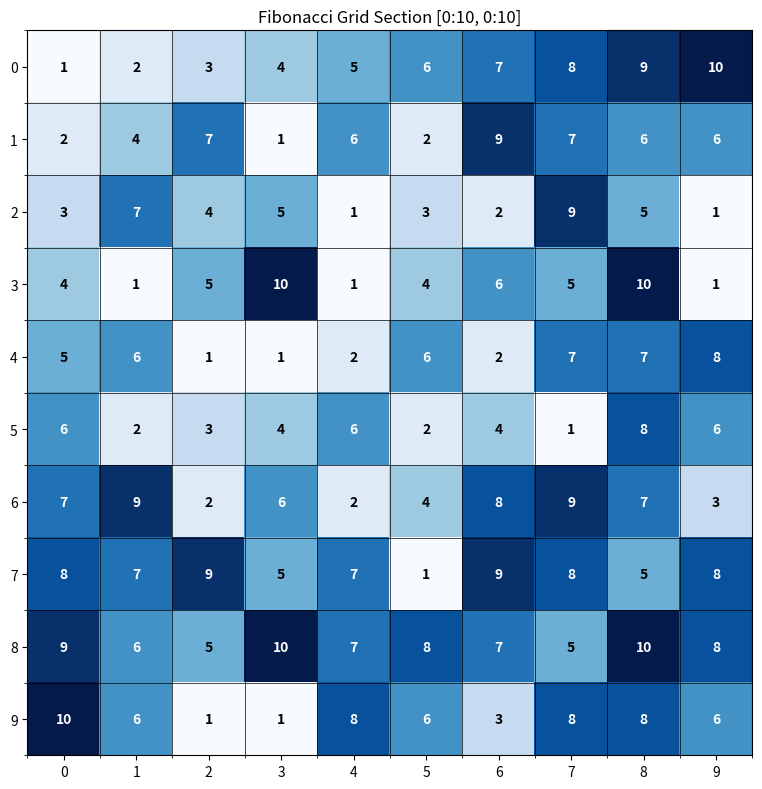
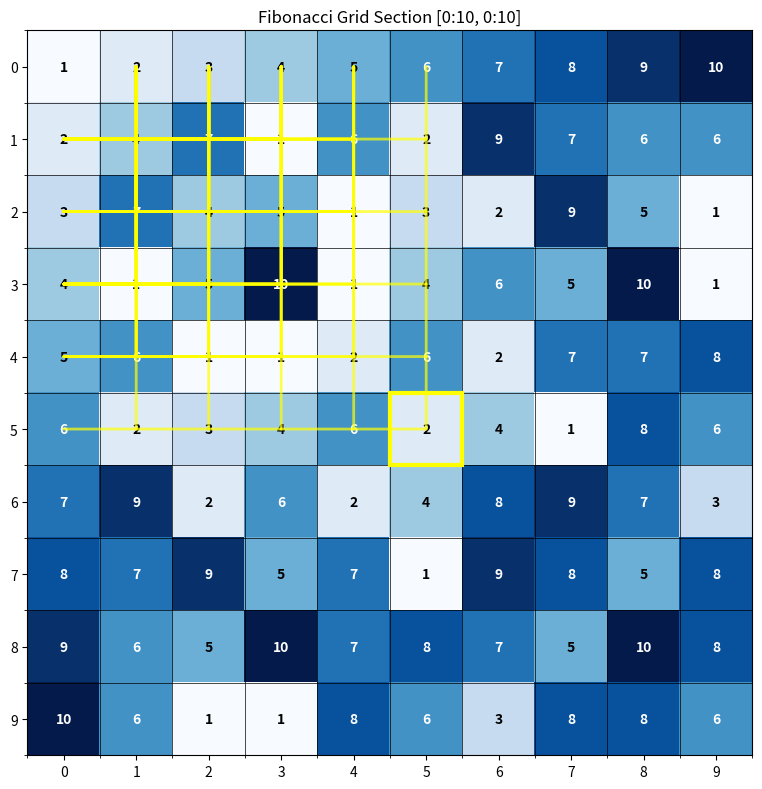
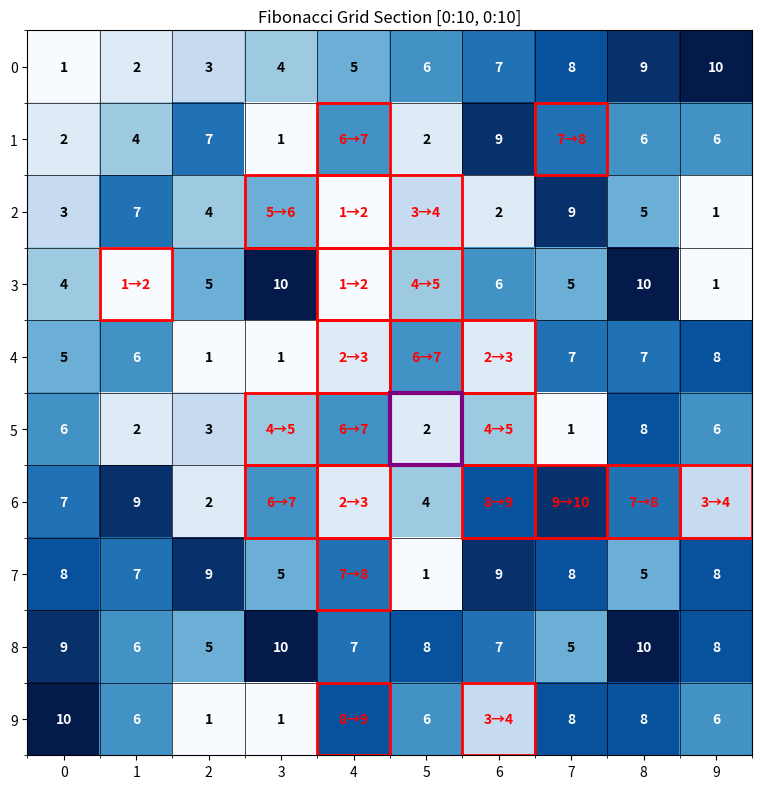
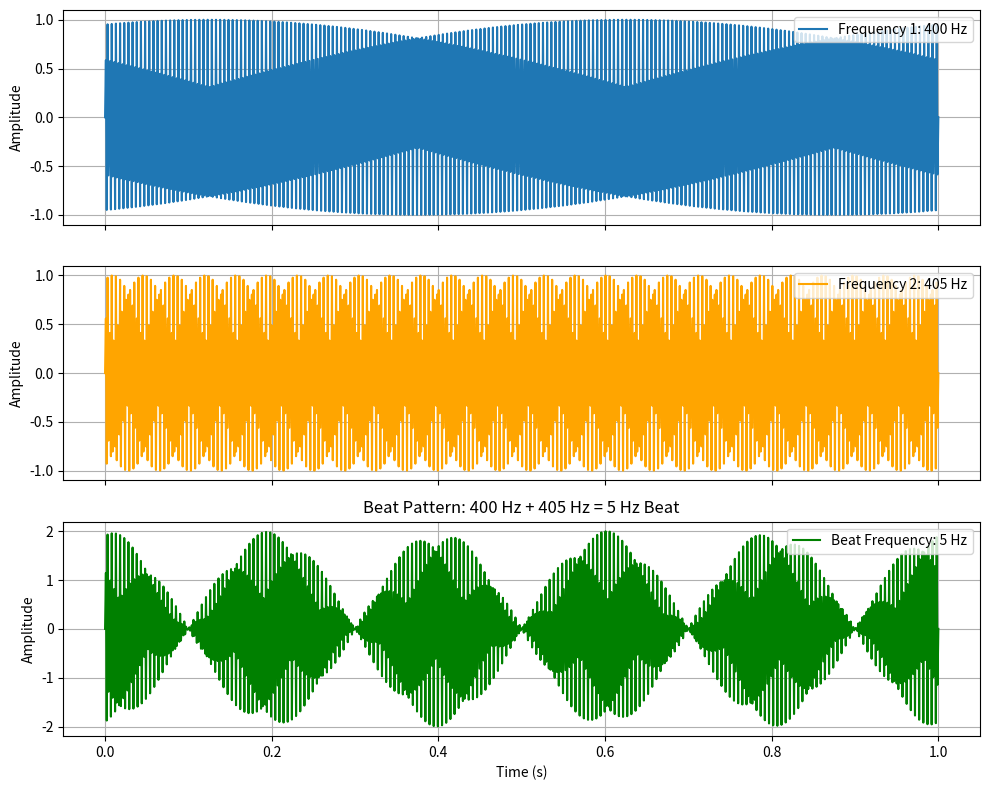
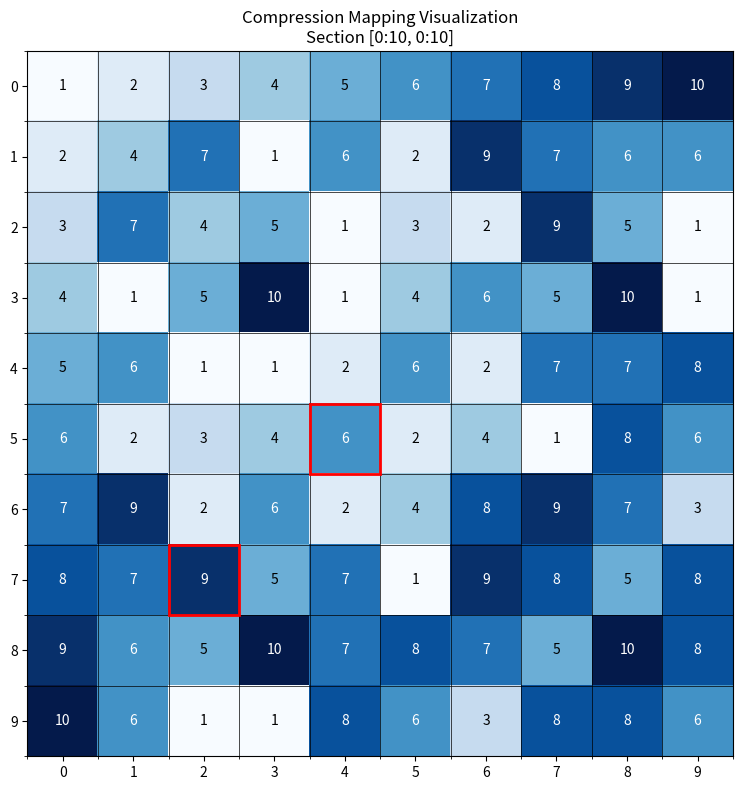
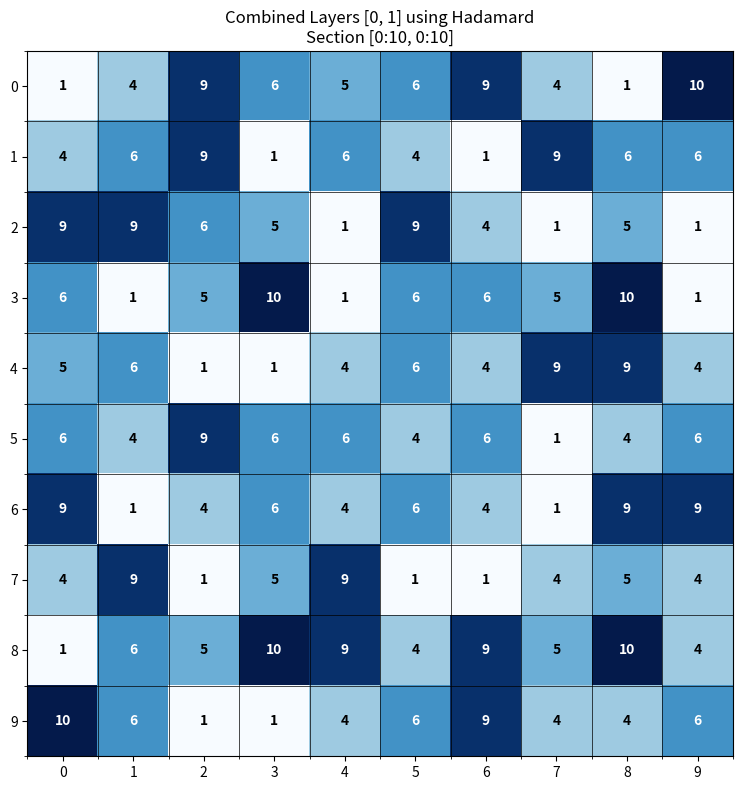

Recreate these plots in Python, in order.
"""
Enhanced Fibonacci Grid System with Lightning, Whirlwind, and Observer Perspectives

This implementation integrates the new concepts from the supplementary materials:
- Origin and lineage tracking
- Lightning representation for path visualization
- Whirlwind effects for dynamic grid interactions
- Observer perspectives for multiple interpretations
- Frequency and resonance for pattern generation
- Stacked grids for layered information
- CompressionDB for efficient storage

Author: Manus AI
Date: May 19, 2025
"""

import numpy as np
import matplotlib.pyplot as plt
from matplotlib.colors import LinearSegmentedColormap
import matplotlib.animation as animation
from matplotlib.patches import ConnectionPatch
import json
import time
import hashlib
from io import BytesIO
import base64

class FibonacciGrid:
    def __init__(self, size=100):
        """
        Initialize a Fibonacci grid of the specified size.
        
        Args:
            size: The size of the grid (size x size)
        """
        self.size = size
        self.grid = self._generate_fibonacci_grid(size)
        self.lineage_cache = {}
        
    def _generate_fibonacci_grid(self, size):
        """
        Generate a Fibonacci grid based on the modulo 10 pattern.
        
        Args:
            size: The size of the grid
            
        Returns:
            A numpy array containing the Fibonacci grid
        """
        grid = np.zeros((size, size), dtype=int)
        
        # Initialize the first row with the row number
        for i in range(size):
            grid[i, 0] = i + 1
            
        # Initialize the first column with the column number
        for j in range(size):
            grid[0, j] = j + 1
            
        # Fill the grid using Fibonacci-like addition with modulo 10
        for i in range(1, size):
            for j in range(1, size):
                if i == 1 and j == 1:
                    # Special case for position [1,1]
                    grid[i, j] = (grid[i-1, j] + grid[i, j-1]) % 10
                else:
                    # Standard Fibonacci addition with modulo 10
                    grid[i, j] = (grid[i-1, j] + grid[i, j-1]) % 10
                    if grid[i, j] == 0:  # Replace 0 with 10 for better visualization
                        grid[i, j] = 10
        
        return grid
    
    def get_section(self, start_row=0, start_col=0, rows=10, cols=10):
        """
        Get a section of the grid.
        
        Args:
            start_row: Starting row index
            start_col: Starting column index
            rows: Number of rows to include
            cols: Number of columns to include
            
        Returns:
            A numpy array containing the specified section
        """
        end_row = min(start_row + rows, self.size)
        end_col = min(start_col + cols, self.size)
        
        return self.grid[start_row:end_row, start_col:end_col]
    
    def trace_lineage(self, row, col):
        """
        Trace the lineage of a cell back to its origin points.
        
        Args:
            row: Row index of the cell
            col: Column index of the cell
            
        Returns:
            A dictionary containing the lineage information
        """
        # Check if we've already computed this lineage
        cache_key = f"{row},{col}"
        if cache_key in self.lineage_cache:
            return self.lineage_cache[cache_key]
        
        # Base cases: first row or first column
        if row == 0 or col == 0:
            lineage = {
                "value": int(self.grid[row, col]),
                "position": (int(row), int(col)),
                "is_origin": True,
                "parents": []
            }
            self.lineage_cache[cache_key] = lineage
            return lineage
        
        # Recursive case: trace back to parents
        parent1 = self.trace_lineage(row-1, col)
        parent2 = self.trace_lineage(row, col-1)
        
        lineage = {
            "value": int(self.grid[row, col]),
            "position": (int(row), int(col)),
            "is_origin": False,
            "parents": [parent1, parent2]
        }
        
        self.lineage_cache[cache_key] = lineage
        return lineage
    
    def generate_lightning_path(self, target_row, target_col):
        """
        Generate a lightning path visualization for a cell.
        
        Args:
            target_row: Row index of the target cell
            target_col: Column index of the target cell
            
        Returns:
            A dictionary containing the lightning path information
        """
        lineage = self.trace_lineage(target_row, target_col)
        
        # Extract all positions in the lineage tree
        positions = []
        
        def extract_positions(node):
            positions.append(node["position"])
            for parent in node["parents"]:
                extract_positions(parent)
        
        extract_positions(lineage)
        
        # Create paths connecting the positions
        paths = []
        
        def create_paths(node):
            for parent in node["parents"]:
                paths.append((node["position"], parent["position"]))
                create_paths(parent)
        
        create_paths(lineage)
        
        return {
            "target": (int(target_row), int(target_col)),
            "value": int(self.grid[target_row, target_col]),
            "positions": positions,
            "paths": paths
        }
    
    def simulate_whirlwind(self, center_row, center_col, intensity=1.0):
        """
        Simulate a whirlwind effect centered at a specific cell.
        
        Args:
            center_row: Row index of the center cell
            center_col: Column index of the center cell
            intensity: Intensity of the whirlwind effect (0.0 to 1.0)
            
        Returns:
            A numpy array containing the affected grid
        """
        # Create a copy of the grid to modify
        affected_grid = self.grid.copy()
        
        # Get the value at the center
        center_value = self.grid[center_row, center_col]
        
        # Calculate affected radius based on intensity
        radius = int(np.ceil(intensity * np.log(center_value + 1) * 5))
        radius = max(radius, 2)  # Ensure minimum radius
        
        # Calculate if the center value would split in modulo 10
        splits = center_value > 9
        
        # Update affected cells
        for r in range(max(0, center_row - radius), min(self.size, center_row + radius + 1)):
            for c in range(max(0, center_col - radius), min(self.size, center_col + radius + 1)):
                if r == center_row and c == center_col:
                    continue  # Skip the center cell
                
                # Calculate distance from center
                distance = np.sqrt((r - center_row)**2 + (c - center_col)**2)
                
                if distance <= radius:
                    # Apply whirlwind effect with diminishing intensity
                    effect_intensity = (1 - distance / radius) * intensity
                    
                    if splits:
                        # If center value splits, apply more dramatic effect
                        digit1 = center_value // 10
                        digit2 = center_value % 10
                        
                        # Apply a transformation based on the split digits
                        if np.random.random() < effect_intensity:
                            affected_grid[r, c] = (affected_grid[r, c] + digit1) % 10
                        else:
                            affected_grid[r, c] = (affected_grid[r, c] + digit2) % 10
                    else:
                        # Apply a milder effect for non-splitting values
                        if np.random.random() < effect_intensity:
                            affected_grid[r, c] = (affected_grid[r, c] + 1) % 10
                        
                    # Replace 0 with 10 for better visualization
                    if affected_grid[r, c] == 0:
                        affected_grid[r, c] = 10
        
        return affected_grid
    
    def visualize_grid_section(self, start_row=0, start_col=0, rows=10, cols=10, 
                              lightning_target=None, whirlwind_center=None, 
                              whirlwind_intensity=1.0, filename=None):
        """
        Visualize a section of the grid with optional lightning and whirlwind effects.
        
        Args:
            start_row: Starting row index
            start_col: Starting column index
            rows: Number of rows to include
            cols: Number of columns to include
            lightning_target: (row, col) of the lightning target cell
            whirlwind_center: (row, col) of the whirlwind center cell
            whirlwind_intensity: Intensity of the whirlwind effect
            filename: If provided, save the visualization to this file
            
        Returns:
            The matplotlib figure or the filename if saved
        """
        section = self.get_section(start_row, start_col, rows, cols)
        
        # Create a custom colormap for the grid
        colors = ['#f7fbff', '#deebf7', '#c6dbef', '#9ecae1', '#6baed6', 
                 '#4292c6', '#2171b5', '#08519c', '#08306b', '#041A4B']
        cmap = LinearSegmentedColormap.from_list('fibonacci', colors, N=10)
        
        fig, ax = plt.subplots(figsize=(10, 8))
        
        # Plot the grid with colors
        im = ax.imshow(section, cmap=cmap, interpolation='nearest')
        
        # Add grid lines
        ax.set_xticks(np.arange(-0.5, cols, 1), minor=True)
        ax.set_yticks(np.arange(-0.5, rows, 1), minor=True)
        ax.grid(which='minor', color='black', linestyle='-', linewidth=0.5)
        
        # Add value labels
        for i in range(rows):
            for j in range(cols):
                ax.text(j, i, str(section[i, j]), ha='center', va='center', 
                       color='white' if section[i, j] > 5 else 'black', fontweight='bold')
        
        # Add row and column labels
        ax.set_xticks(np.arange(cols))
        ax.set_yticks(np.arange(rows))
        ax.set_xticklabels([str(start_col + j) for j in range(cols)])
        ax.set_yticklabels([str(start_row + i) for i in range(rows)])
        
        # Add lightning effect if specified
        if lightning_target is not None:
            target_row, target_col = lightning_target
            
            # Ensure the target is within the visible section
            if (start_row <= target_row < start_row + rows and 
                start_col <= target_col < start_col + cols):
                
                lightning = self.generate_lightning_path(target_row, target_col)
                
                # Adjust positions to section coordinates
                adjusted_paths = []
                for (r1, c1), (r2, c2) in lightning["paths"]:
                    # Only include paths where both endpoints are in the visible section
                    if (start_row <= r1 < start_row + rows and 
                        start_col <= c1 < start_col + cols and
                        start_row <= r2 < start_row + rows and 
                        start_col <= c2 < start_col + cols):
                        
                        adjusted_paths.append(
                            ((r1 - start_row, c1 - start_col), 
                             (r2 - start_row, c2 - start_col))
                        )
                
                # Draw the lightning paths
                for (r1, c1), (r2, c2) in adjusted_paths:
                    con = ConnectionPatch(
                        xyA=(c1, r1), xyB=(c2, r2), 
                        coordsA="data", coordsB="data",
                        axesA=ax, axesB=ax,
                        color="yellow", linewidth=2, alpha=0.7,
                        zorder=5
                    )
                    ax.add_artist(con)
                
                # Highlight the target cell
                target_r_adj = target_row - start_row
                target_c_adj = target_col - start_col
                ax.add_patch(plt.Rectangle(
                    (target_c_adj - 0.5, target_r_adj - 0.5), 
                    1, 1, fill=False, edgecolor='yellow', linewidth=3, zorder=4
                ))
        
        # Add whirlwind effect if specified
        if whirlwind_center is not None:
            center_row, center_col = whirlwind_center
            
            # Ensure the center is within the visible section
            if (start_row <= center_row < start_row + rows and 
                start_col <= center_col < start_col + cols):
                
                # Simulate the whirlwind
                affected_grid = self.simulate_whirlwind(
                    center_row, center_col, whirlwind_intensity
                )
                
                # Get the affected section
                affected_section = affected_grid[start_row:start_row+rows, start_col:start_col+cols]
                
                # Create a mask for cells that changed
                changed_mask = section != affected_section
                
                # Highlight changed cells
                for i in range(rows):
                    for j in range(cols):
                        if changed_mask[i, j]:
                            ax.add_patch(plt.Rectangle(
                                (j - 0.5, i - 0.5), 
                                1, 1, fill=False, edgecolor='red', linewidth=2, zorder=3
                            ))
                            # Update the text to show the new value
                            for txt in ax.texts:
                                if txt.get_position() == (j, i):
                                    txt.set_text(f"{section[i, j]}→{affected_section[i, j]}")
                                    txt.set_fontweight('bold')
                                    txt.set_color('red')
                
                # Highlight the center cell
                center_r_adj = center_row - start_row
                center_c_adj = center_col - start_col
                ax.add_patch(plt.Rectangle(
                    (center_c_adj - 0.5, center_r_adj - 0.5), 
                    1, 1, fill=False, edgecolor='purple', linewidth=3, zorder=4
                ))
        
        plt.title(f"Fibonacci Grid Section [{start_row}:{start_row+rows}, {start_col}:{start_col+cols}]")
        plt.tight_layout()
        
        if filename:
            plt.savefig(filename, dpi=300, bbox_inches='tight')
            plt.close(fig)
            return filename
        else:
            # Convert to base64 for web display
            buf = BytesIO()
            plt.savefig(buf, format='png', dpi=300, bbox_inches='tight')
            plt.close(fig)
            buf.seek(0)
            img_str = base64.b64encode(buf.read()).decode('utf-8')
            return img_str
    
    def generate_beat_pattern(self, freq1, freq2, duration=1.0, sample_rate=1000, filename=None):
        """
        Generate and visualize a beat pattern between two frequencies.
        
        Args:
            freq1: First frequency in Hz
            freq2: Second frequency in Hz
            duration: Duration of the pattern in seconds
            sample_rate: Number of samples per second
            filename: If provided, save the visualization to this file
            
        Returns:
            The beat frequency and the matplotlib figure or filename if saved
        """
        # Calculate the beat frequency
        beat_frequency = abs(freq1 - freq2)
        
        # Generate time points
        t = np.linspace(0, duration, int(duration * sample_rate))
        
        # Generate the individual waves
        wave1 = np.sin(2 * np.pi * freq1 * t)
        wave2 = np.sin(2 * np.pi * freq2 * t)
        
        # Combine the waves to create the beat pattern
        combined = wave1 + wave2
        
        # Create the visualization
        fig, (ax1, ax2, ax3) = plt.subplots(3, 1, figsize=(10, 8), sharex=True)
        
        # Plot the first wave
        ax1.plot(t, wave1, label=f'Frequency 1: {freq1} Hz')
        ax1.set_ylabel('Amplitude')
        ax1.legend(loc='upper right')
        ax1.grid(True)
        
        # Plot the second wave
        ax2.plot(t, wave2, label=f'Frequency 2: {freq2} Hz', color='orange')
        ax2.set_ylabel('Amplitude')
        ax2.legend(loc='upper right')
        ax2.grid(True)
        
        # Plot the combined wave showing the beat pattern
        ax3.plot(t, combined, label=f'Beat Frequency: {beat_frequency} Hz', color='green')
        ax3.set_xlabel('Time (s)')
        ax3.set_ylabel('Amplitude')
        ax3.legend(loc='upper right')
        ax3.grid(True)
        
        plt.title(f'Beat Pattern: {freq1} Hz + {freq2} Hz = {beat_frequency} Hz Beat')
        plt.tight_layout()
        
        if filename:
            plt.savefig(filename, dpi=300, bbox_inches='tight')
            plt.close(fig)
            return beat_frequency, filename
        else:
            # Convert to base64 for web display
            buf = BytesIO()
            plt.savefig(buf, format='png', dpi=300, bbox_inches='tight')
            plt.close(fig)
            buf.seek(0)
            img_str = base64.b64encode(buf.read()).decode('utf-8')
            return beat_frequency, img_str

class Observer:
    def __init__(self, transformation_matrix=None, focus_layers=None, name="Default Observer"):
        """
        Initialize an observer with a specific transformation matrix and focus layers.
        
        Args:
            transformation_matrix: Matrix used to transform the grid
            focus_layers: List of grid layers to focus on
            name: Name of the observer
        """
        self.name = name
        
        if transformation_matrix is None:
            # Default to identity matrix
            self.matrix = np.eye(10)
        else:
            self.matrix = transformation_matrix
            
        if focus_layers is None:
            # Default to focus on the first layer
            self.focus_layers = [0]
        else:
            self.focus_layers = focus_layers
    
    def observe(self, grid_system):
        """
        Observe a grid system through this observer's lens.
        
        Args:
            grid_system: A grid system (single grid or stacked grids)
            
        Returns:
            The observed grid after applying the transformation
        """
        if hasattr(grid_system, 'layers'):
            # It's a stacked grid system
            if len(self.focus_layers) == 1:
                grid = grid_system.get_layer(self.focus_layers[0])
                return self._apply_transformation(grid)
            else:
                # Combine multiple layers
                combined_grid = grid_system.combine_layers(self.focus_layers)
                return self._apply_transformation(combined_grid)
        else:
            # It's a single grid
            return self._apply_transformation(grid_system.grid)
    
    def _apply_transformation(self, grid):
        """
        Apply the transformation matrix to a grid.
        
        Args:
            grid: The grid to transform
            
        Returns:
            The transformed grid
        """
        # Create a copy to avoid modifying the original
        transformed = grid.copy()
        
        # Apply the transformation to each cell
        for i in range(grid.shape[0]):
            for j in range(grid.shape[1]):
                # Get the current value (1-indexed in the matrix)
                value = grid[i, j]
                if value == 0 or value == 10:
                    value = 10  # Handle 0 as 10
                
                # Apply the transformation (values are 1-indexed in the matrix)
                # Ensure index is within bounds (0-9)
                matrix_index = (value - 1) % 10
                transformed[i, j] = self.matrix[matrix_index, 0]
        
        return transformed

class StackedGridSystem:
    def __init__(self, num_layers=3, size=100):
        """
        Initialize a stacked grid system with multiple layers.
        
        Args:
            num_layers: Number of grid layers
            size: Size of each grid layer
        """
        self.num_layers = num_layers
        self.size = size
        self.layers = []
        
        # Create the layers
        for _ in range(num_layers):
            grid = FibonacciGrid(size)
            self.layers.append(grid)
    
    def get_layer(self, index):
        """
        Get a specific layer from the stack.
        
        Args:
            index: Index of the layer
            
        Returns:
            The grid at the specified layer
        """
        if 0 <= index < self.num_layers:
            return self.layers[index].grid
        else:
            raise IndexError(f"Layer index {index} out of range (0-{self.num_layers-1})")
    
    def combine_layers(self, indices, operation='hadamard'):
        """
        Combine multiple layers using the specified operation.
        
        Args:
            indices: List of layer indices to combine
            operation: Operation to use ('hadamard', 'difference', 'sum')
            
        Returns:
            The combined grid
        """
        if len(indices) < 1:
            raise ValueError("At least one layer index must be provided")
        
        if len(indices) == 1:
            return self.get_layer(indices[0])
        
        # Get the first layer
        result = self.get_layer(indices[0]).copy()
        
        # Combine with subsequent layers
        for i in indices[1:]:
            layer = self.get_layer(i)
            
            if operation == 'hadamard':
                # Element-wise multiplication (Hadamard product)
                result = result * layer
                # Apply modulo 10
                result = result % 10
            elif operation == 'difference':
                # Element-wise difference
                result = (result - layer) % 10
            elif operation == 'sum':
                # Element-wise sum
                result = (result + layer) % 10
            else:
                raise ValueError(f"Unknown operation: {operation}")
            
            # Replace 0 with 10 for better visualization
            result[result == 0] = 10
        
        return result
    
    def visualize_combined_layers(self, indices, operation='hadamard', 
                                 start_row=0, start_col=0, rows=10, cols=10,
                                 filename=None):
        """
        Visualize a combination of layers.
        
        Args:
            indices: List of layer indices to combine
            operation: Operation to use ('hadamard', 'difference', 'sum')
            start_row: Starting row index
            start_col: Starting column index
            rows: Number of rows to include
            cols: Number of columns to include
            filename: If provided, save the visualization to this file
            
        Returns:
            The matplotlib figure or the filename if saved
        """
        combined = self.combine_layers(indices, operation)
        
        # Extract the section
        end_row = min(start_row + rows, self.size)
        end_col = min(start_col + cols, self.size)
        section = combined[start_row:end_row, start_col:end_col]
        
        # Create a custom colormap for the grid
        colors = ['#f7fbff', '#deebf7', '#c6dbef', '#9ecae1', '#6baed6', 
                 '#4292c6', '#2171b5', '#08519c', '#08306b', '#041A4B']
        cmap = LinearSegmentedColormap.from_list('fibonacci', colors, N=10)
        
        fig, ax = plt.subplots(figsize=(10, 8))
        
        # Plot the grid with colors
        im = ax.imshow(section, cmap=cmap, interpolation='nearest')
        
        # Add grid lines
        ax.set_xticks(np.arange(-0.5, cols, 1), minor=True)
        ax.set_yticks(np.arange(-0.5, rows, 1), minor=True)
        ax.grid(which='minor', color='black', linestyle='-', linewidth=0.5)
        
        # Add value labels
        for i in range(min(rows, section.shape[0])):
            for j in range(min(cols, section.shape[1])):
                ax.text(j, i, str(section[i, j]), ha='center', va='center', 
                       color='white' if section[i, j] > 5 else 'black', fontweight='bold')
        
        # Add row and column labels
        ax.set_xticks(np.arange(min(cols, section.shape[1])))
        ax.set_yticks(np.arange(min(rows, section.shape[0])))
        ax.set_xticklabels([str(start_col + j) for j in range(min(cols, section.shape[1]))])
        ax.set_yticklabels([str(start_row + i) for i in range(min(rows, section.shape[0]))])
        
        # Create title with layer information
        layer_str = ", ".join([str(i) for i in indices])
        plt.title(f"Combined Layers [{layer_str}] using {operation.capitalize()}\n"
                 f"Section [{start_row}:{start_row+rows}, {start_col}:{start_col+cols}]")
        plt.tight_layout()
        
        if filename:
            plt.savefig(filename, dpi=300, bbox_inches='tight')
            plt.close(fig)
            return filename
        else:
            # Convert to base64 for web display
            buf = BytesIO()
            plt.savefig(buf, format='png', dpi=300, bbox_inches='tight')
            plt.close(fig)
            buf.seek(0)
            img_str = base64.b64encode(buf.read()).decode('utf-8')
            return img_str

class CompressionDB:
    def __init__(self, grid_size=100):
        """
        Initialize a compression database using the Fibonacci grid.
        
        Args:
            grid_size: Size of the underlying grid
        """
        self.grid = FibonacciGrid(grid_size)
        self.compression_map = {}
        self.decompression_map = {}
        self.stats = {
            "total_compressed": 0,
            "total_original_size": 0,
            "total_compressed_size": 0,
            "compression_ratio": 0
        }
    
    def compress(self, data):
        """
        Compress data using the Fibonacci grid pattern.
        
        Args:
            data: Data to compress (string or bytes)
            
        Returns:
            A dictionary containing the compressed data and metadata
        """
        start_time = time.time()
        
        # Convert to bytes if it's a string
        if isinstance(data, str):
            data_bytes = data.encode('utf-8')
        else:
            data_bytes = data
        
        original_size = len(data_bytes)
        
        # Generate a hash for the data
        hash_value = hashlib.sha256(data_bytes).hexdigest()
        
        # Map the data to grid patterns
        grid_pattern = self._map_data_to_grid(data_bytes)
        
        # Encode the grid pattern efficiently
        encoded = self._encode_grid_pattern(grid_pattern)
        compressed_size = len(encoded)
        
        # Store the mapping for later retrieval
        self.compression_map[hash_value] = grid_pattern
        self.decompression_map[hash_value] = data_bytes
        
        # Update stats
        self.stats["total_compressed"] += 1
        self.stats["total_original_size"] += original_size
        self.stats["total_compressed_size"] += compressed_size
        self.stats["compression_ratio"] = self.stats["total_original_size"] / max(1, self.stats["total_compressed_size"])
        
        end_time = time.time()
        
        return {
            "hash": hash_value,
            "compressed_data": encoded,
            "original_size": original_size,
            "compressed_size": compressed_size,
            "compression_ratio": original_size / max(1, compressed_size),
            "execution_time": end_time - start_time
        }
    
    def decompress(self, compressed_data):
        """
        Decompress data using the stored mappings.
        
        Args:
            compressed_data: Dictionary containing the compressed data and hash
            
        Returns:
            The original data
        """
        start_time = time.time()
        
        hash_value = compressed_data["hash"]
        
        # Check if we have the data in our decompression map
        if hash_value in self.decompression_map:
            data = self.decompression_map[hash_value]
        else:
            # Decode the grid pattern
            encoded = compressed_data["compressed_data"]
            grid_pattern = self._decode_grid_pattern(encoded)
            
            # Map the grid pattern back to data
            data = self._map_grid_to_data(grid_pattern)
            
            # Store for future use
            self.decompression_map[hash_value] = data
        
        end_time = time.time()
        
        return {
            "data": data,
            "execution_time": end_time - start_time
        }
    
    def _map_data_to_grid(self, data_bytes):
        """
        Map binary data to grid patterns.
        
        Args:
            data_bytes: Binary data to map
            
        Returns:
            A list of grid coordinates representing the data
        """
        grid_pattern = []
        
        # Use the bytes to navigate through the grid
        row, col = 0, 0
        
        for byte in data_bytes:
            # Use the byte value to determine movement
            row_move = byte // 16  # High 4 bits
            col_move = byte % 16   # Low 4 bits
            
            # Update position (with wrapping)
            row = (row + row_move) % self.grid.size
            col = (col + col_move) % self.grid.size
            
            # Store the grid value at this position
            grid_pattern.append((row, col, int(self.grid.grid[row, col])))
        
        return grid_pattern
    
    def _map_grid_to_data(self, grid_pattern):
        """
        Map grid patterns back to binary data.
        
        Args:
            grid_pattern: List of grid coordinates
            
        Returns:
            The reconstructed binary data
        """
        data_bytes = bytearray()
        
        prev_row, prev_col = 0, 0
        
        for row, col, _ in grid_pattern:
            # Calculate the moves that would get us from the previous position to this one
            row_move = (row - prev_row) % self.grid.size
            col_move = (col - prev_col) % self.grid.size
            
            # Combine into a byte
            byte_value = (row_move * 16) + col_move
            data_bytes.append(byte_value)
            
            # Update previous position
            prev_row, prev_col = row, col
        
        return bytes(data_bytes)
    
    def _encode_grid_pattern(self, grid_pattern):
        """
        Encode a grid pattern efficiently.
        
        Args:
            grid_pattern: List of grid coordinates
            
        Returns:
            Encoded binary data
        """
        encoded = bytearray()
        
        for row, col, value in grid_pattern:
            # Pack row, col, and value into 3 bytes
            encoded.append(row)
            encoded.append(col)
            encoded.append(value)
        
        return bytes(encoded)
    
    def _decode_grid_pattern(self, encoded):
        """
        Decode an encoded grid pattern.
        
        Args:
            encoded: Encoded binary data
            
        Returns:
            The decoded grid pattern
        """
        grid_pattern = []
        
        # Each entry is 3 bytes (row, col, value)
        for i in range(0, len(encoded), 3):
            if i + 2 < len(encoded):
                row = encoded[i]
                col = encoded[i + 1]
                value = encoded[i + 2]
                grid_pattern.append((row, col, value))
        
        return grid_pattern
    
    def get_stats(self):
        """
        Get compression statistics.
        
        Returns:
            Dictionary of compression statistics
        """
        return self.stats
    
    def visualize_compression(self, data, start_row=0, start_col=0, rows=10, cols=10, filename=None):
        """
        Visualize how data is mapped to the grid during compression.
        
        Args:
            data: Data to compress and visualize
            start_row: Starting row index for visualization
            start_col: Starting column index for visualization
            rows: Number of rows to include
            cols: Number of columns to include
            filename: If provided, save the visualization to this file
            
        Returns:
            The matplotlib figure or the filename if saved
        """
        # Compress the data to get the grid pattern
        if isinstance(data, str):
            data_bytes = data.encode('utf-8')
        else:
            data_bytes = data
            
        grid_pattern = self._map_data_to_grid(data_bytes)
        
        # Extract the section to visualize
        section = self.grid.get_section(start_row, start_col, rows, cols)
        
        # Create a custom colormap for the grid
        colors = ['#f7fbff', '#deebf7', '#c6dbef', '#9ecae1', '#6baed6', 
                 '#4292c6', '#2171b5', '#08519c', '#08306b', '#041A4B']
        cmap = LinearSegmentedColormap.from_list('fibonacci', colors, N=10)
        
        fig, ax = plt.subplots(figsize=(10, 8))
        
        # Plot the grid with colors
        im = ax.imshow(section, cmap=cmap, interpolation='nearest')
        
        # Add grid lines
        ax.set_xticks(np.arange(-0.5, cols, 1), minor=True)
        ax.set_yticks(np.arange(-0.5, rows, 1), minor=True)
        ax.grid(which='minor', color='black', linestyle='-', linewidth=0.5)
        
        # Add value labels
        for i in range(rows):
            for j in range(cols):
                ax.text(j, i, str(section[i, j]), ha='center', va='center', 
                       color='white' if section[i, j] > 5 else 'black')
        
        # Add row and column labels
        ax.set_xticks(np.arange(cols))
        ax.set_yticks(np.arange(rows))
        ax.set_xticklabels([str(start_col + j) for j in range(cols)])
        ax.set_yticklabels([str(start_row + i) for i in range(rows)])
        
        # Highlight cells used in the compression
        for row, col, _ in grid_pattern:
            # Check if the cell is in the visible section
            if (start_row <= row < start_row + rows and 
                start_col <= col < start_col + cols):
                
                # Adjust to section coordinates
                r_adj = row - start_row
                c_adj = col - start_col
                
                # Highlight the cell
                ax.add_patch(plt.Rectangle(
                    (c_adj - 0.5, r_adj - 0.5), 
                    1, 1, fill=False, edgecolor='red', linewidth=2, zorder=3
                ))
        
        plt.title(f"Compression Mapping Visualization\n"
                 f"Section [{start_row}:{start_row+rows}, {start_col}:{start_col+cols}]")
        plt.tight_layout()
        
        if filename:
            plt.savefig(filename, dpi=300, bbox_inches='tight')
            plt.close(fig)
            return filename
        else:
            # Convert to base64 for web display
            buf = BytesIO()
            plt.savefig(buf, format='png', dpi=300, bbox_inches='tight')
            plt.close(fig)
            buf.seek(0)
            img_str = base64.b64encode(buf.read()).decode('utf-8')
            return img_str

class FrequencyProcessor:
    def __init__(self):
        """
        Initialize a frequency processor for generating and analyzing frequency patterns.
        """
        self.timeline = []
    
    def generate_beat_pattern(self, freq1, freq2, duration=1.0, sample_rate=1000):
        """
        Generate a beat pattern between two frequencies.
        
        Args:
            freq1: First frequency in Hz
            freq2: Second frequency in Hz
            duration: Duration of the pattern in seconds
            sample_rate: Number of samples per second
            
        Returns:
            Dictionary containing the beat frequency and pattern data
        """
        # Calculate the beat frequency
        beat_frequency = abs(freq1 - freq2)
        
        # Generate time points
        t = np.linspace(0, duration, int(duration * sample_rate))
        
        # Generate the individual waves
        wave1 = np.sin(2 * np.pi * freq1 * t)
        wave2 = np.sin(2 * np.pi * freq2 * t)
        
        # Combine the waves to create the beat pattern
        combined = wave1 + wave2
        
        return {
            "beat_frequency": beat_frequency,
            "time": t.tolist(),
            "wave1": wave1.tolist(),
            "wave2": wave2.tolist(),
            "combined": combined.tolist()
        }
    
    def create_entangled_frequency(self, frequency, entanglement_factor=10):
        """
        Create an entangled frequency pair.
        
        Args:
            frequency: Base frequency in Hz
            entanglement_factor: Factor determining the entanglement relationship
            
        Returns:
            Dictionary containing the entangled frequency information
        """
        # Create an entangled frequency using a non-linear transformation
        entangled_frequency = (frequency * entanglement_factor) % 1000
        
        # Record in the timeline
        timestamp = time.time()
        self.timeline.append({
            "timestamp": timestamp,
            "original_frequency": frequency,
            "entangled_frequency": entangled_frequency,
            "entanglement_factor": entanglement_factor
        })
        
        return {
            "original_frequency": frequency,
            "entangled_frequency": entangled_frequency,
            "entanglement_factor": entanglement_factor,
            "timestamp": timestamp
        }
    
    def get_timeline(self):
        """
        Get the timeline of frequency entanglements.
        
        Returns:
            List of entanglement events
        """
        return self.timeline
    
    def transmit_frequencies(self, frequencies):
        """
        Simulate transmission of frequencies through the grid system.
        
        Args:
            frequencies: List of frequencies to transmit
            
        Returns:
            Dictionary containing the transmitted frequencies
        """
        # Apply a transformation to simulate transmission
        transmitted = []
        
        for freq in frequencies:
            # Apply a Fibonacci-inspired transformation
            a, b = 1, 1
            for _ in range(10):  # Apply 10 iterations
                a, b = b, (a + b) % 1000
            
            # Transform the frequency
            transformed = (freq * a + b) % 1000
            transmitted.append(transformed)
        
        return {
            "original_frequencies": frequencies,
            "transmitted_frequencies": transmitted
        }
    
    def visualize_beat_pattern(self, freq1, freq2, duration=1.0, sample_rate=1000, filename=None):
        """
        Visualize a beat pattern between two frequencies.
        
        Args:
            freq1: First frequency in Hz
            freq2: Second frequency in Hz
            duration: Duration of the pattern in seconds
            sample_rate: Number of samples per second
            filename: If provided, save the visualization to this file
            
        Returns:
            The beat frequency and the matplotlib figure or filename if saved
        """
        # Generate the beat pattern
        pattern = self.generate_beat_pattern(freq1, freq2, duration, sample_rate)
        
        # Extract data for plotting
        t = np.array(pattern["time"])
        wave1 = np.array(pattern["wave1"])
        wave2 = np.array(pattern["wave2"])
        combined = np.array(pattern["combined"])
        beat_frequency = pattern["beat_frequency"]
        
        # Create the visualization
        fig, (ax1, ax2, ax3) = plt.subplots(3, 1, figsize=(10, 8), sharex=True)
        
        # Plot the first wave
        ax1.plot(t, wave1, label=f'Frequency 1: {freq1} Hz')
        ax1.set_ylabel('Amplitude')
        ax1.legend(loc='upper right')
        ax1.grid(True)
        
        # Plot the second wave
        ax2.plot(t, wave2, label=f'Frequency 2: {freq2} Hz', color='orange')
        ax2.set_ylabel('Amplitude')
        ax2.legend(loc='upper right')
        ax2.grid(True)
        
        # Plot the combined wave showing the beat pattern
        ax3.plot(t, combined, label=f'Beat Frequency: {beat_frequency} Hz', color='green')
        ax3.set_xlabel('Time (s)')
        ax3.set_ylabel('Amplitude')
        ax3.legend(loc='upper right')
        ax3.grid(True)
        
        plt.title(f'Beat Pattern: {freq1} Hz + {freq2} Hz = {beat_frequency} Hz Beat')
        plt.tight_layout()
        
        if filename:
            plt.savefig(filename, dpi=300, bbox_inches='tight')
            plt.close(fig)
            return beat_frequency, filename
        else:
            # Convert to base64 for web display
            buf = BytesIO()
            plt.savefig(buf, format='png', dpi=300, bbox_inches='tight')
            plt.close(fig)
            buf.seek(0)
            img_str = base64.b64encode(buf.read()).decode('utf-8')
            return beat_frequency, img_str

# Example usage and demonstration
if __name__ == "__main__":
    # Create a Fibonacci grid
    grid = FibonacciGrid(100)
    
    # Visualize a section of the grid
    grid.visualize_grid_section(0, 0, 10, 10, filename="fibonacci_grid_section.png")
    
    # Demonstrate lightning effect
    grid.visualize_grid_section(0, 0, 10, 10, lightning_target=(5, 5), 
                               filename="lightning_effect.png")
    
    # Demonstrate whirlwind effect
    grid.visualize_grid_section(0, 0, 10, 10, whirlwind_center=(5, 5), 
                               whirlwind_intensity=0.8, filename="whirlwind_effect.png")
    
    # Create a frequency processor
    freq_processor = FrequencyProcessor()
    
    # Generate and visualize a beat pattern
    beat_freq, _ = freq_processor.visualize_beat_pattern(400, 405, filename="beat_pattern.png")
    
    # Create entangled frequencies
    entangled = freq_processor.create_entangled_frequency(100, 10)
    
    # Create a compression database
    compression_db = CompressionDB()
    
    # Compress some data
    test_data = "This is a test string for compression using the Fibonacci grid system."
    compressed = compression_db.compress(test_data)
    
    # Visualize the compression mapping
    compression_db.visualize_compression(test_data, 0, 0, 10, 10, filename="compression_mapping.png")
    
    # Create a stacked grid system
    stacked_grids = StackedGridSystem(3, 100)
    
    # Visualize combined layers
    stacked_grids.visualize_combined_layers([0, 1], 'hadamard', 0, 0, 10, 10, 
                                          filename="combined_layers.png")
    
    # Create observers with different perspectives
    observer1 = Observer(np.eye(10), [0], "Observer A")
    observer2 = Observer(np.roll(np.eye(10), 1, axis=0), [0, 1], "Observer B")
    
    # Have observers observe the grid
    observed1 = observer1.observe(grid)
    observed2 = observer2.observe(stacked_grids)
    
    # Export some data for demonstration
    export_data = {
        "grid_section": grid.get_section(0, 0, 10, 10).tolist(),
        "beat_frequency": beat_freq,
        "entangled_frequency": entangled,
        "compression_stats": compression_db.get_stats(),
        "timeline": freq_processor.get_timeline()
    }
    
    with open("lightning_db_export.json", "w") as f:
        json.dump(export_data, f, indent=2)
    
    print("Demonstration complete. Output files generated.")
